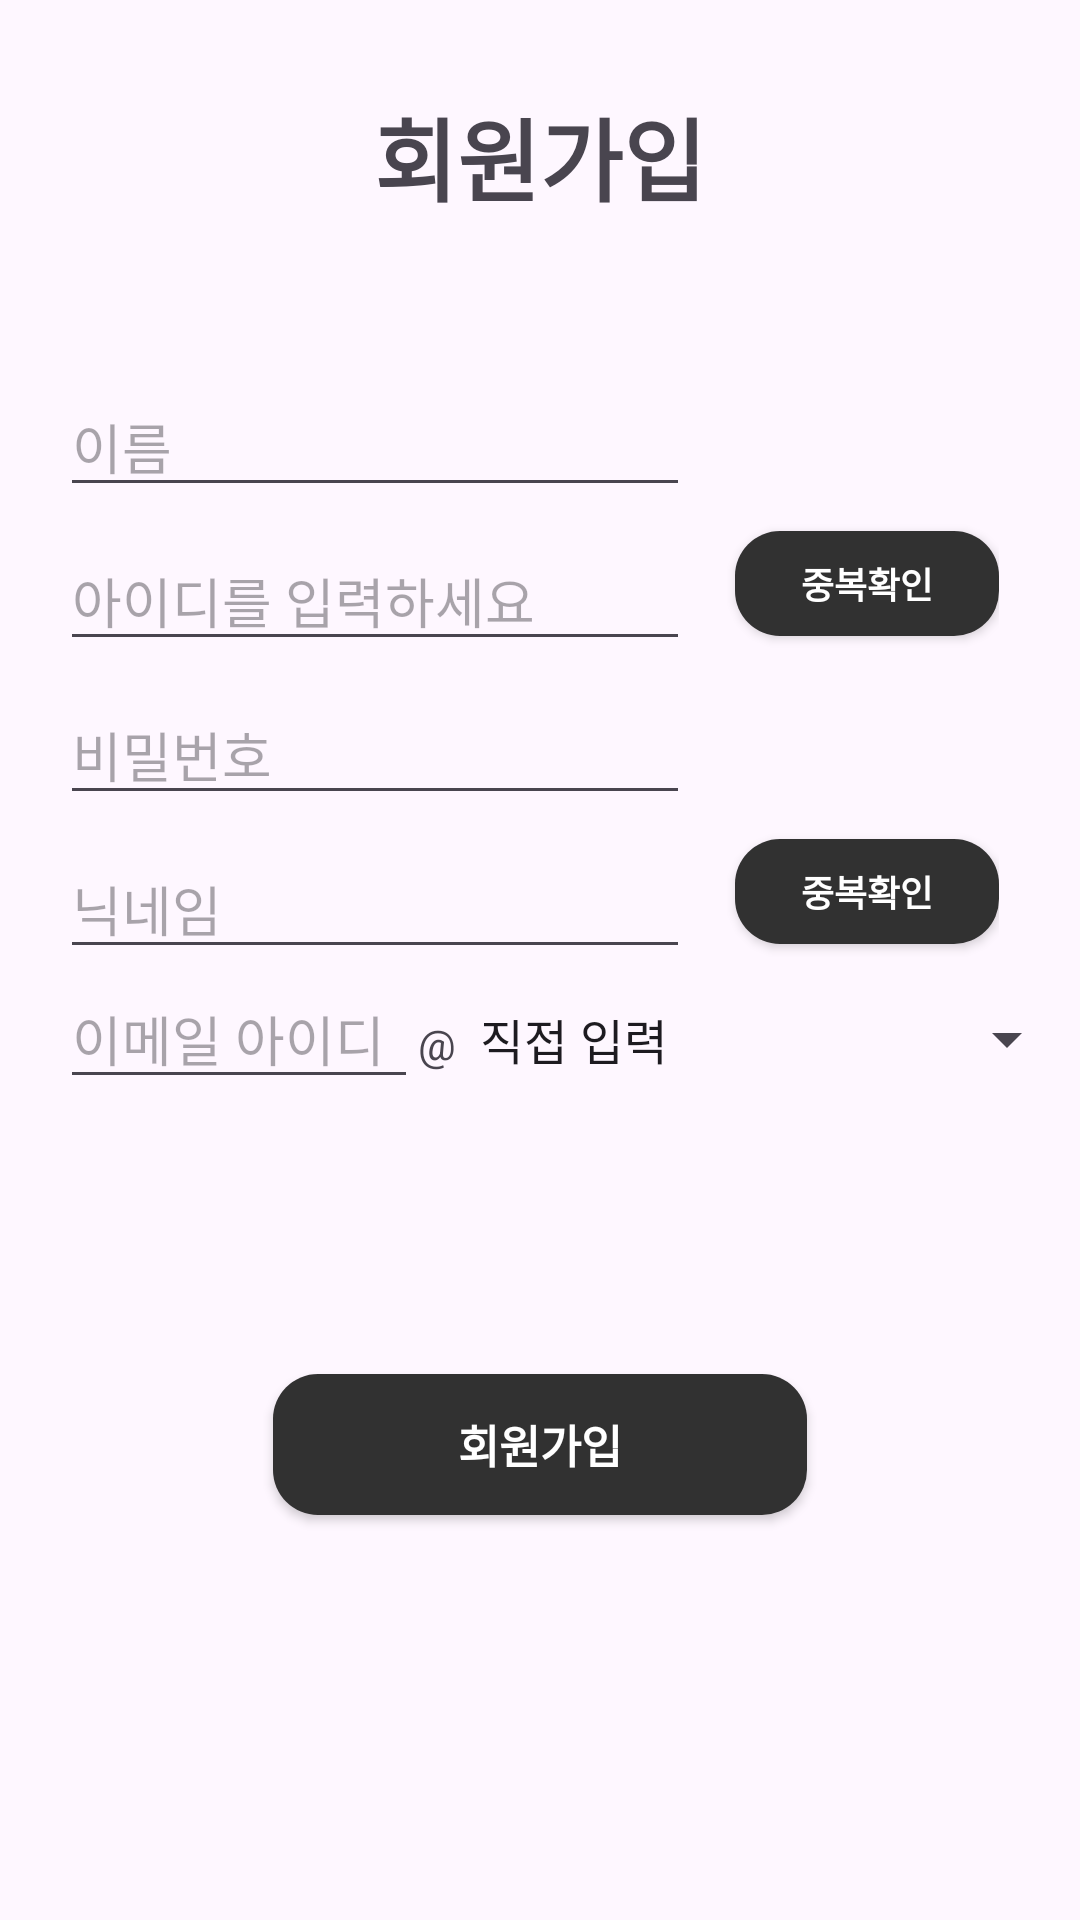

This screen was rendered from an Android layout file. Write that file and the resources it references.
<!-- AndroidManifest.xml: application theme Theme.SideApp -->
<!-- res/layout/activity_sign_up.xml -->
<?xml version="1.0" encoding="utf-8"?>
<androidx.constraintlayout.widget.ConstraintLayout xmlns:android="http://schemas.android.com/apk/res/android"
    xmlns:app="http://schemas.android.com/apk/res-auto"
    xmlns:tools="http://schemas.android.com/tools"
    android:id="@+id/main"
    android:layout_width="match_parent"
    android:layout_height="match_parent"
    tools:context=".presentation.view.auth.SignUpActivity">

    <androidx.appcompat.widget.AppCompatTextView
        android:id="@+id/appCompatTextView"
        android:layout_width="wrap_content"
        android:layout_height="wrap_content"
        android:layout_marginTop="30dp"
        android:text="회원가입"
        android:textSize="30sp"
        android:textStyle="bold"
        app:layout_constraintEnd_toEndOf="parent"
        app:layout_constraintStart_toStartOf="parent"
        app:layout_constraintTop_toTopOf="parent" />

    <androidx.appcompat.widget.LinearLayoutCompat
        android:id="@+id/linearLayoutCompat"
        android:layout_width="match_parent"
        android:layout_height="wrap_content"
        android:layout_marginStart="20dp"
        android:layout_marginTop="44dp"
        android:orientation="vertical"
        app:layout_constraintEnd_toEndOf="parent"
        app:layout_constraintHorizontal_bias="0.0"
        app:layout_constraintStart_toStartOf="parent"
        app:layout_constraintTop_toBottomOf="@+id/appCompatTextView">

        <androidx.appcompat.widget.AppCompatEditText
            android:id="@+id/username"
            android:layout_width="wrap_content"
            android:layout_height="wrap_content"
            android:layout_marginTop="8dp"
            android:ems="10"
            android:hint="이름"
            android:inputType="textPersonName"
            app:layout_constraintEnd_toEndOf="parent"
            app:layout_constraintStart_toStartOf="parent"
            app:layout_constraintTop_toTopOf="parent" />

        <androidx.appcompat.widget.LinearLayoutCompat
            android:layout_width="wrap_content"
            android:layout_height="wrap_content"
            android:orientation="horizontal">

            <androidx.appcompat.widget.AppCompatEditText
                android:id="@+id/user_id"
                android:layout_width="wrap_content"
                android:layout_height="wrap_content"
                android:layout_marginTop="8dp"
                android:ems="10"
                android:hint="@string/hintId"
                android:inputType="textWebEmailAddress"
                app:layout_constraintEnd_toEndOf="parent"
                app:layout_constraintStart_toStartOf="parent"
                app:layout_constraintTop_toTopOf="parent" />

            <androidx.appcompat.widget.AppCompatButton
                android:layout_width="wrap_content"
                android:layout_height="35dp"
                android:layout_gravity="center"
                android:layout_marginStart="15dp"
                android:background="@drawable/solid_button"
                android:text="중복확인"
                android:textColor="@color/white"
                android:textSize="12sp"
                android:textStyle="bold" />
        </androidx.appcompat.widget.LinearLayoutCompat>

        <androidx.appcompat.widget.AppCompatEditText
            android:id="@+id/password"
            android:layout_width="wrap_content"
            android:layout_height="wrap_content"
            android:layout_marginTop="8dp"
            android:ems="10"
            android:hint="비밀번호"
            android:inputType="textPassword"
            app:layout_constraintEnd_toEndOf="parent"
            app:layout_constraintStart_toStartOf="parent"
            app:layout_constraintTop_toTopOf="parent" />

        <androidx.appcompat.widget.LinearLayoutCompat
            android:layout_width="wrap_content"
            android:layout_height="wrap_content"
            android:orientation="horizontal">

            <androidx.appcompat.widget.AppCompatEditText
                android:id="@+id/nickname"
                android:layout_width="wrap_content"
                android:layout_height="wrap_content"
                android:layout_marginTop="8dp"
                android:ems="10"
                android:hint="닉네임"
                android:inputType="textPersonName"
                app:layout_constraintEnd_toEndOf="parent"
                app:layout_constraintStart_toStartOf="parent"
                app:layout_constraintTop_toTopOf="parent" />

            <androidx.appcompat.widget.AppCompatButton
                android:layout_width="wrap_content"
                android:layout_height="35dp"
                android:layout_gravity="center"
                android:layout_marginStart="15dp"
                android:background="@drawable/solid_button"
                android:text="중복확인"
                android:textColor="@color/white"
                android:textSize="12sp"
                android:textStyle="bold" />
        </androidx.appcompat.widget.LinearLayoutCompat>

    </androidx.appcompat.widget.LinearLayoutCompat>

    <androidx.appcompat.widget.AppCompatButton
        android:id="@+id/btn_sign_up"
        android:layout_width="178dp"
        android:layout_height="47dp"
        android:background="@drawable/solid_button"
        android:text="회원가입"
        android:textColor="@color/white"
        android:textSize="15sp"
        android:textStyle="bold"
        app:layout_constraintBottom_toBottomOf="parent"
        app:layout_constraintEnd_toEndOf="parent"
        app:layout_constraintStart_toStartOf="parent"
        app:layout_constraintTop_toBottomOf="@+id/linearLayoutCompat" />

    <androidx.appcompat.widget.LinearLayoutCompat
        android:layout_width="match_parent"
        android:layout_height="wrap_content"
        android:layout_marginStart="20dp"
        android:orientation="horizontal"
        app:layout_constraintEnd_toEndOf="parent"
        app:layout_constraintStart_toStartOf="parent"
        app:layout_constraintTop_toBottomOf="@+id/linearLayoutCompat">

        
        <androidx.appcompat.widget.AppCompatEditText
            android:id="@+id/email"
            android:layout_width="0dp"
            android:layout_height="wrap_content"
            android:layout_weight="0.4"
            android:hint="이메일 아이디"
            android:inputType="textEmailAddress" />

        <androidx.appcompat.widget.AppCompatTextView
            android:layout_width="wrap_content"
            android:layout_height="wrap_content"

            android:text="@" />

        
        <androidx.appcompat.widget.AppCompatSpinner
            android:id="@+id/spinner_email_domain"
            android:layout_width="wrap_content"
            android:layout_height="wrap_content"
            android:visibility="visible"
            android:layout_weight="0.2"
            android:entries="@array/email_domains" />
        <androidx.appcompat.widget.AppCompatEditText
            android:id="@+id/user_email_domain"
            android:layout_width="wrap_content"
            android:layout_height="wrap_content"
            android:hint="직접 입력"
            android:visibility="gone"
            android:layout_weight="0.2"
            android:inputType="textEmailAddress" />
    </androidx.appcompat.widget.LinearLayoutCompat>

    

</androidx.constraintlayout.widget.ConstraintLayout>
<!-- resources referenced by this layout -->
<resources>
  <string-array name="email_domains">
          <item>직접 입력</item>
          <item>naver.com</item>
          <item>gmail.com</item>
          <item>hanmail.net</item>
          <item>daum.net</item>
          <item>kakao.com</item>
          <item>nate.com</item>
      </string-array>
  <color name="white">#FFFFFFFF</color>
  <!-- drawable solid_button (drawable) -->
  <?xml version="1.0" encoding="utf-8"?>
  <shape xmlns:android="http://schemas.android.com/apk/res/android">
  
      <solid
          android:color="@color/darkcyan"/>
  
      <corners
          android:radius="15dp"/>
  
  </shape>
  <string name="hintId">아이디를 입력하세요</string>
  <style name="Theme.SideApp" parent="Base.Theme.SideApp" />
  <color name="darkcyan">#313131</color>
  <style name="Base.Theme.SideApp" parent="Theme.Material3.DayNight.NoActionBar">
          
          
      </style>
</resources>
